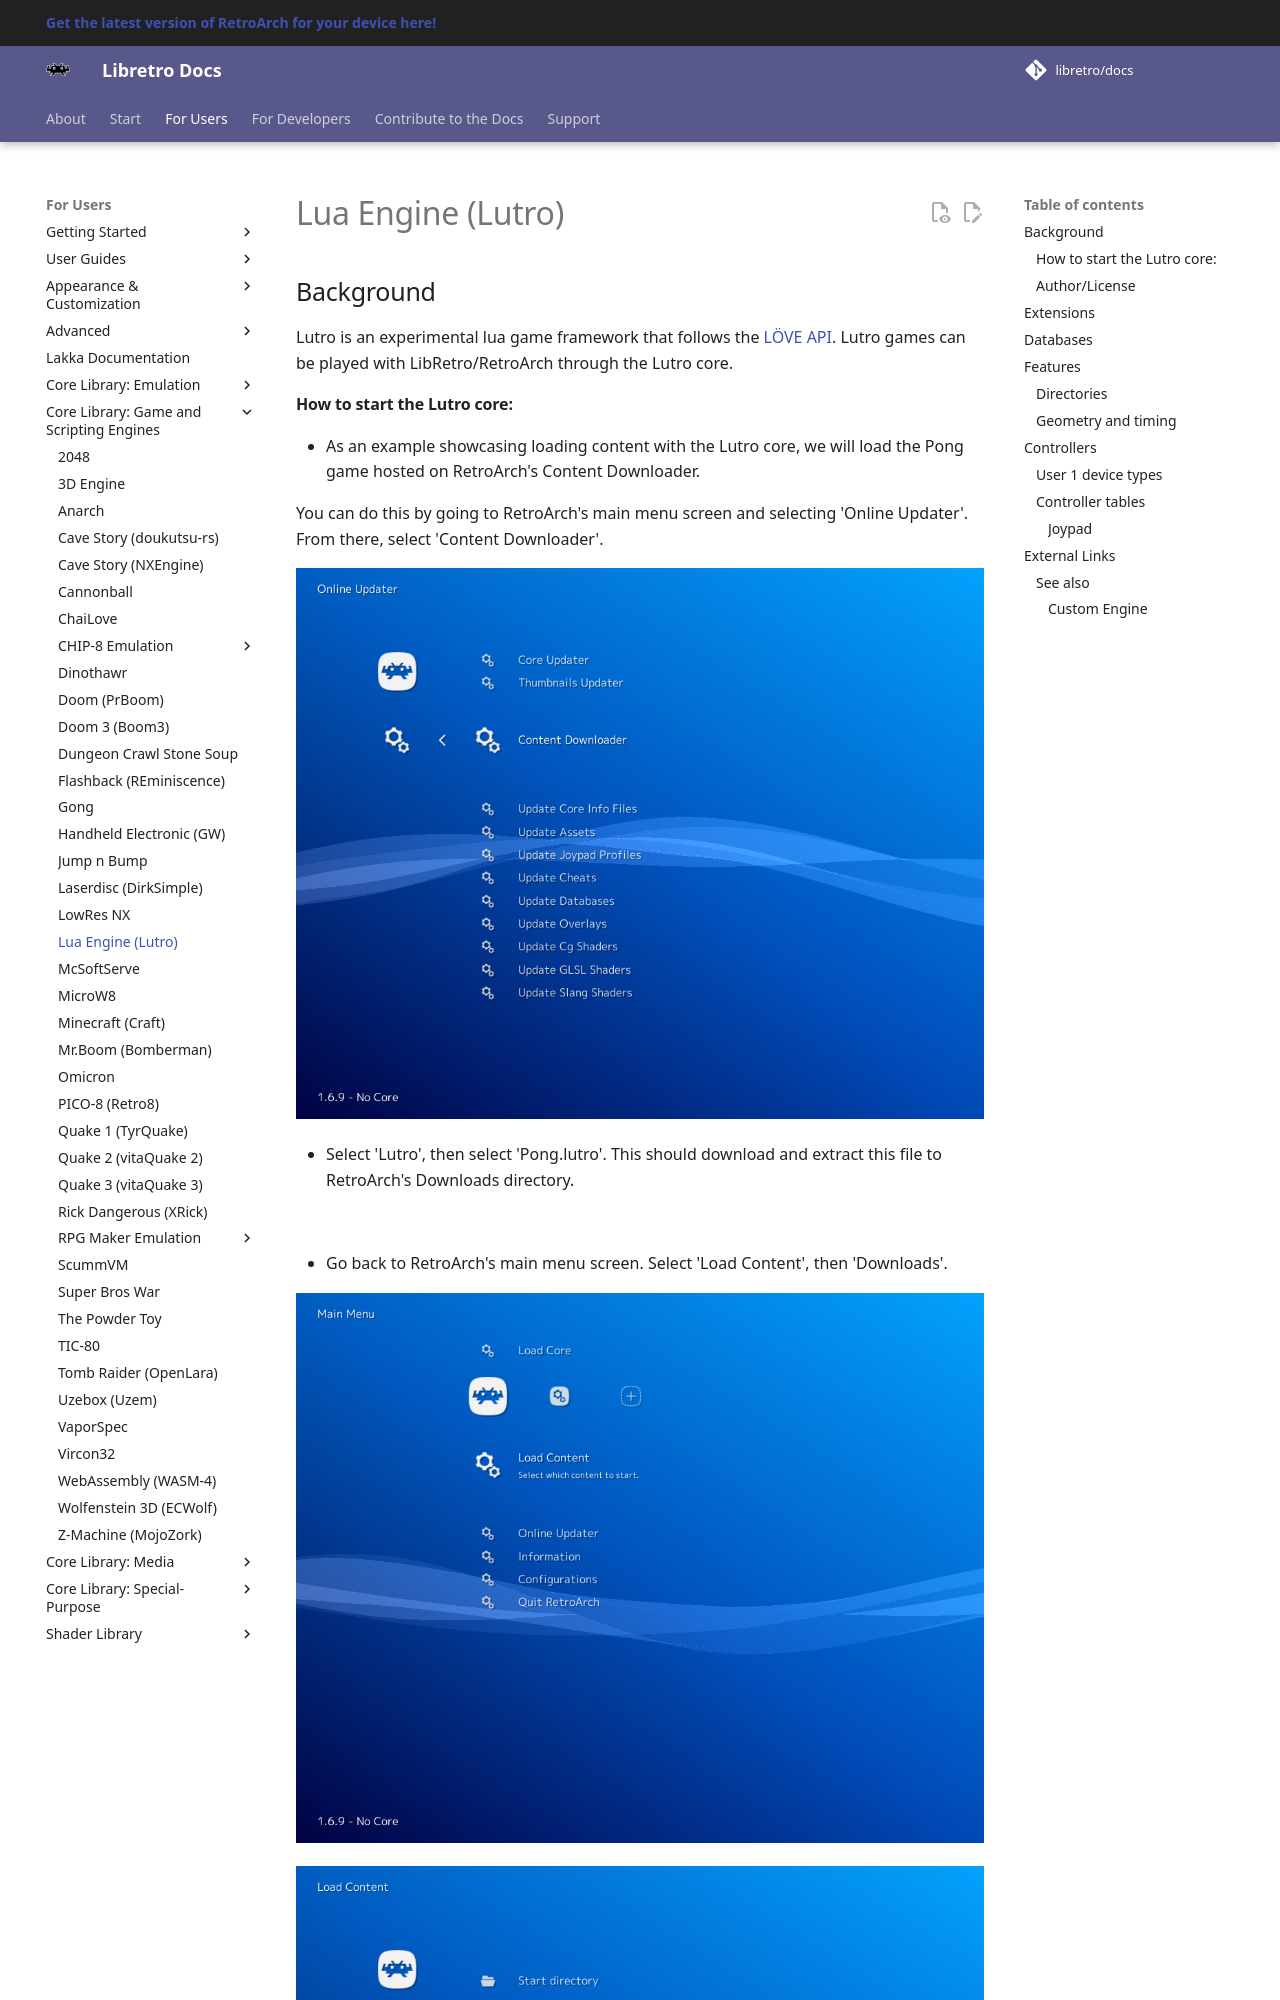

repository: libretro/docs · page: library/lutro/index.html · generator: mkdocs

---
title: "Lutro – Lua Engine core for RetroArch"
description: "RetroArch Lutro core (Lua Engine): controls. Lutro is an experimental lua game framework that follows the LÖVE API."
---

# Lua Engine (Lutro)

## Background

Lutro is an experimental lua game framework that follows the [LÖVE API](https://love2d.org/wiki/Main_Page). Lutro games can be played with LibRetro/RetroArch through the Lutro core.

#### How to start the Lutro core:

- As an example showcasing loading content with the Lutro core, we will load the Pong game hosted on RetroArch's Content Downloader.

You can do this by going to RetroArch's main menu screen and selecting 'Online Updater'. From there, select 'Content Downloader'.

<center> ![](../image/core/all/download.png) </center>

- Select 'Lutro', then select 'Pong.lutro'. This should download and extract this file to RetroArch's Downloads directory.

<center> ![](../image/core/lutro/lutro.png) </center>

- Go back to RetroArch's main menu screen. Select 'Load Content', then 'Downloads'.

<center> ![](../image/core/all/load.png) </center>

<center> ![](../image/core/all/downloads.png) </center>

- Select 'Pong.lutro'.

- If you are asked which core to select, choose 'Lua Engine (Lutro)'.

The content should now start running!
